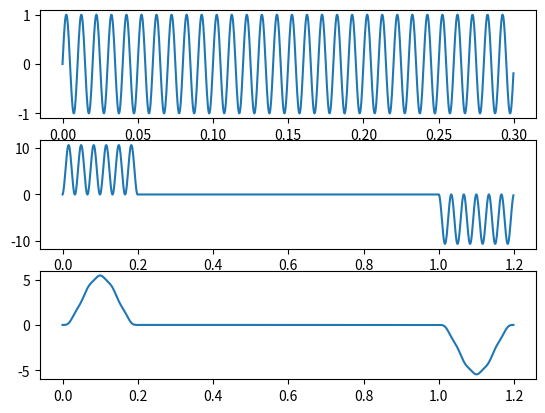

Reproduce this figure in Python.
# Ilie Dumitru

import numpy as np
import matplotlib.pyplot as plt

def dreptunghiular(Nw):
	return np.ones(Nw)

def Hanning(Nw):
	return 0.5-0.5*np.cos(2*np.pi/Nw*np.arange(Nw))

def sinusoida(A, frcv, phi, samples):
	return A*np.sin(phi+2*np.pi*frcv*samples)

# [start, end)
def linspace(start, end, cnt):
	return start+(end-start)*np.arange(cnt)/cnt

def main():
	samples=linspace(0, 0.3, 1000)
	s=sinusoida(1, 100, 0, samples)

	fig, axs=plt.subplots(3)

	axs[0].plot(samples, s)

	filt1=np.convolve(s, dreptunghiular(200))
	axs[1].plot(np.arange(filt1.shape[0])/samples.shape[0], filt1)

	filt2=np.convolve(s, Hanning(200))
	axs[2].plot(np.arange(filt2.shape[0])/samples.shape[0], filt2)

	plt.savefig("Plot_ex_3.pdf")
	fig.clf()

if __name__=="__main__":
	main()
